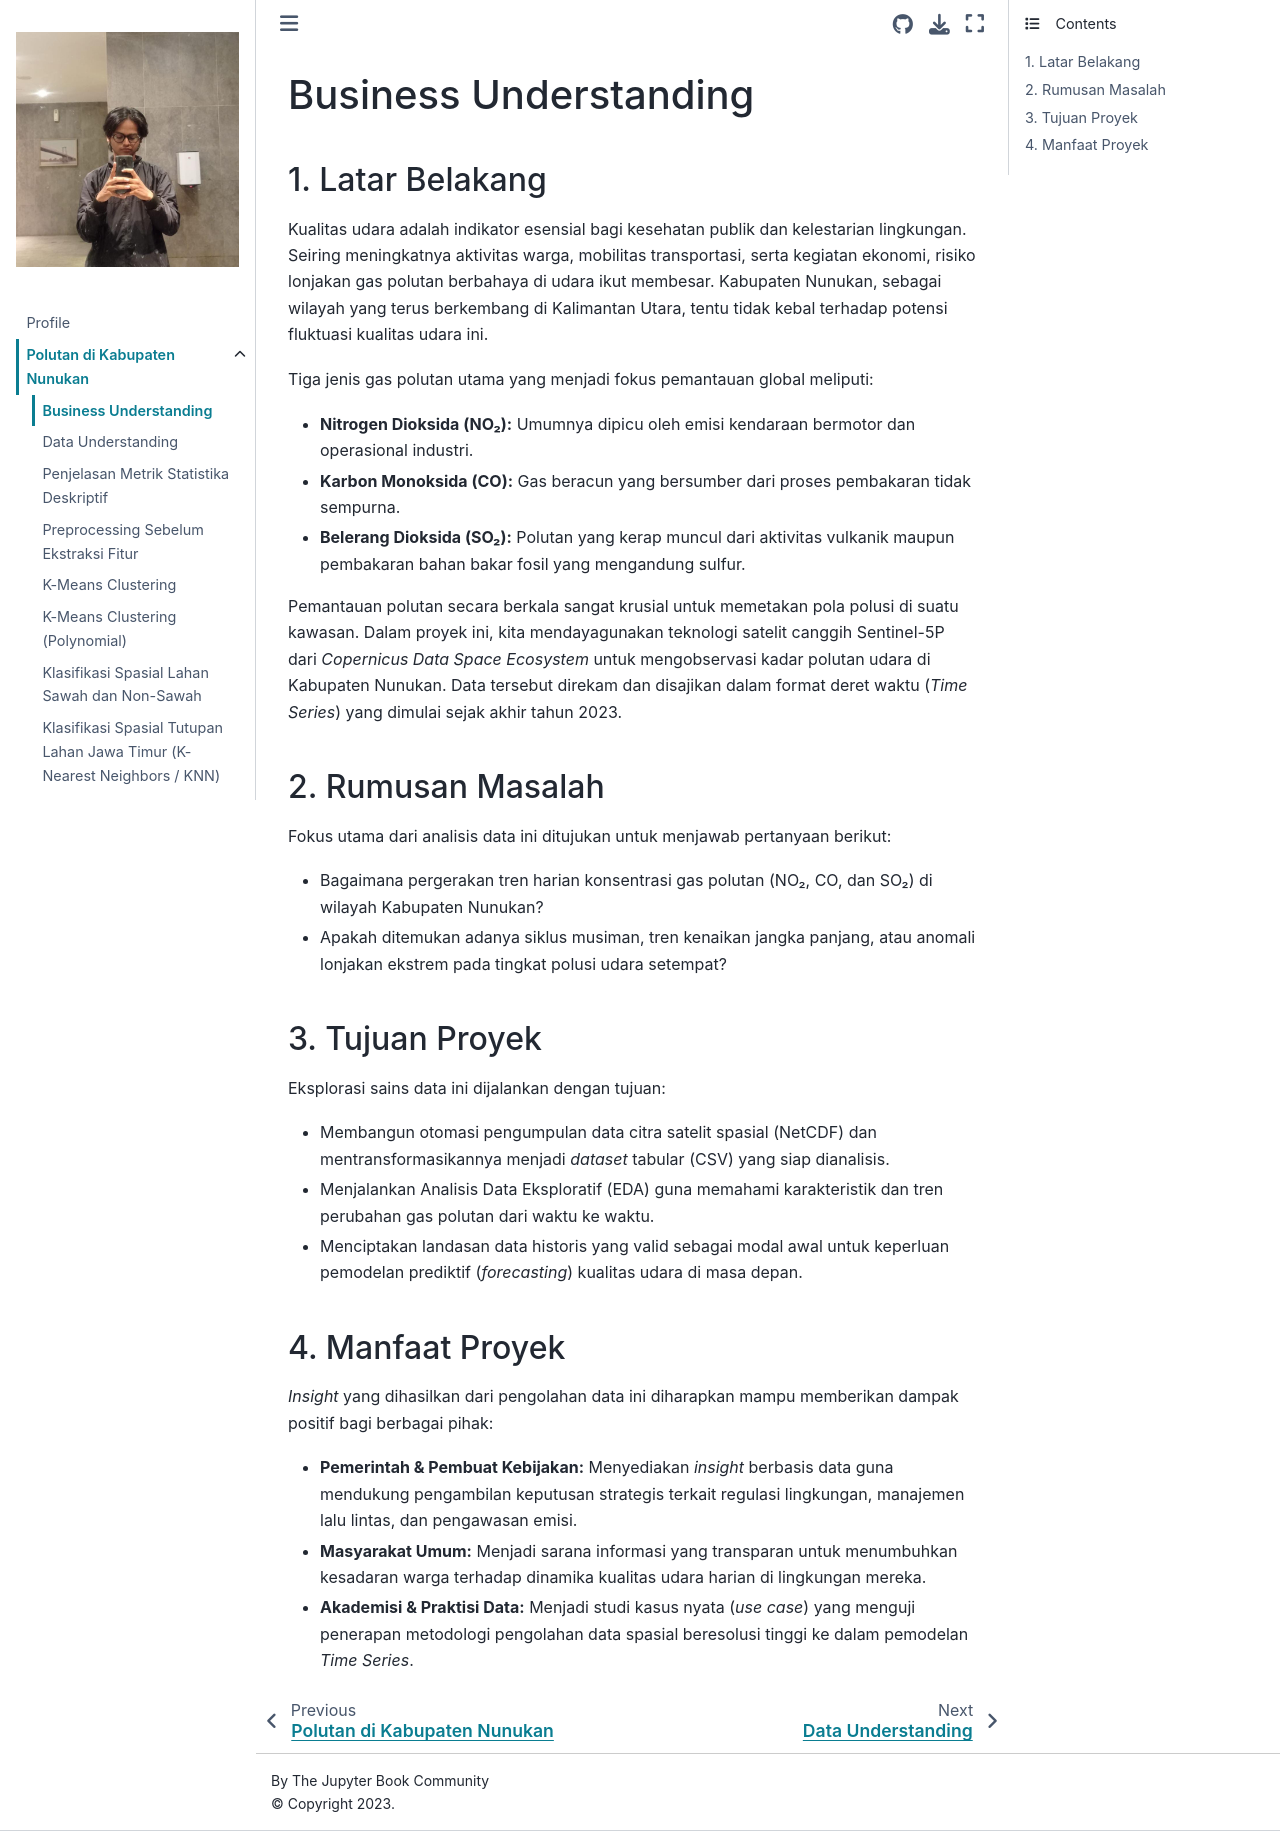

repository: AinurRaftuzzaki/PSD · page: md/bussiness-understanding.html · generator: jekyll

# Business Understanding

## 1. Latar Belakang
Kualitas udara adalah indikator esensial bagi kesehatan publik dan kelestarian lingkungan. Seiring meningkatnya aktivitas warga, mobilitas transportasi, serta kegiatan ekonomi, risiko lonjakan gas polutan berbahaya di udara ikut membesar. Kabupaten Nunukan, sebagai wilayah yang terus berkembang di Kalimantan Utara, tentu tidak kebal terhadap potensi fluktuasi kualitas udara ini.

Tiga jenis gas polutan utama yang menjadi fokus pemantauan global meliputi:
* **Nitrogen Dioksida (NO₂):** Umumnya dipicu oleh emisi kendaraan bermotor dan operasional industri.
* **Karbon Monoksida (CO):** Gas beracun yang bersumber dari proses pembakaran tidak sempurna.
* **Belerang Dioksida (SO₂):** Polutan yang kerap muncul dari aktivitas vulkanik maupun pembakaran bahan bakar fosil yang mengandung sulfur.

Pemantauan polutan secara berkala sangat krusial untuk memetakan pola polusi di suatu kawasan. Dalam proyek ini, kita mendayagunakan teknologi satelit canggih Sentinel-5P dari *Copernicus Data Space Ecosystem* untuk mengobservasi kadar polutan udara di Kabupaten Nunukan. Data tersebut direkam dan disajikan dalam format deret waktu (*Time Series*) yang dimulai sejak akhir tahun 2023.

## 2. Rumusan Masalah
Fokus utama dari analisis data ini ditujukan untuk menjawab pertanyaan berikut:
* Bagaimana pergerakan tren harian konsentrasi gas polutan (NO₂, CO, dan SO₂) di wilayah Kabupaten Nunukan?
* Apakah ditemukan adanya siklus musiman, tren kenaikan jangka panjang, atau anomali lonjakan ekstrem pada tingkat polusi udara setempat?

## 3. Tujuan Proyek
Eksplorasi sains data ini dijalankan dengan tujuan:
* Membangun otomasi pengumpulan data citra satelit spasial (NetCDF) dan mentransformasikannya menjadi *dataset* tabular (CSV) yang siap dianalisis.
* Menjalankan Analisis Data Eksploratif (EDA) guna memahami karakteristik dan tren perubahan gas polutan dari waktu ke waktu.
* Menciptakan landasan data historis yang valid sebagai modal awal untuk keperluan pemodelan prediktif (*forecasting*) kualitas udara di masa depan.

## 4. Manfaat Proyek
*Insight* yang dihasilkan dari pengolahan data ini diharapkan mampu memberikan dampak positif bagi berbagai pihak:
* **Pemerintah & Pembuat Kebijakan:** Menyediakan *insight* berbasis data guna mendukung pengambilan keputusan strategis terkait regulasi lingkungan, manajemen lalu lintas, dan pengawasan emisi.
* **Masyarakat Umum:** Menjadi sarana informasi yang transparan untuk menumbuhkan kesadaran warga terhadap dinamika kualitas udara harian di lingkungan mereka.
* **Akademisi & Praktisi Data:** Menjadi studi kasus nyata (*use case*) yang menguji penerapan metodologi pengolahan data spasial beresolusi tinggi ke dalam pemodelan *Time Series*.
